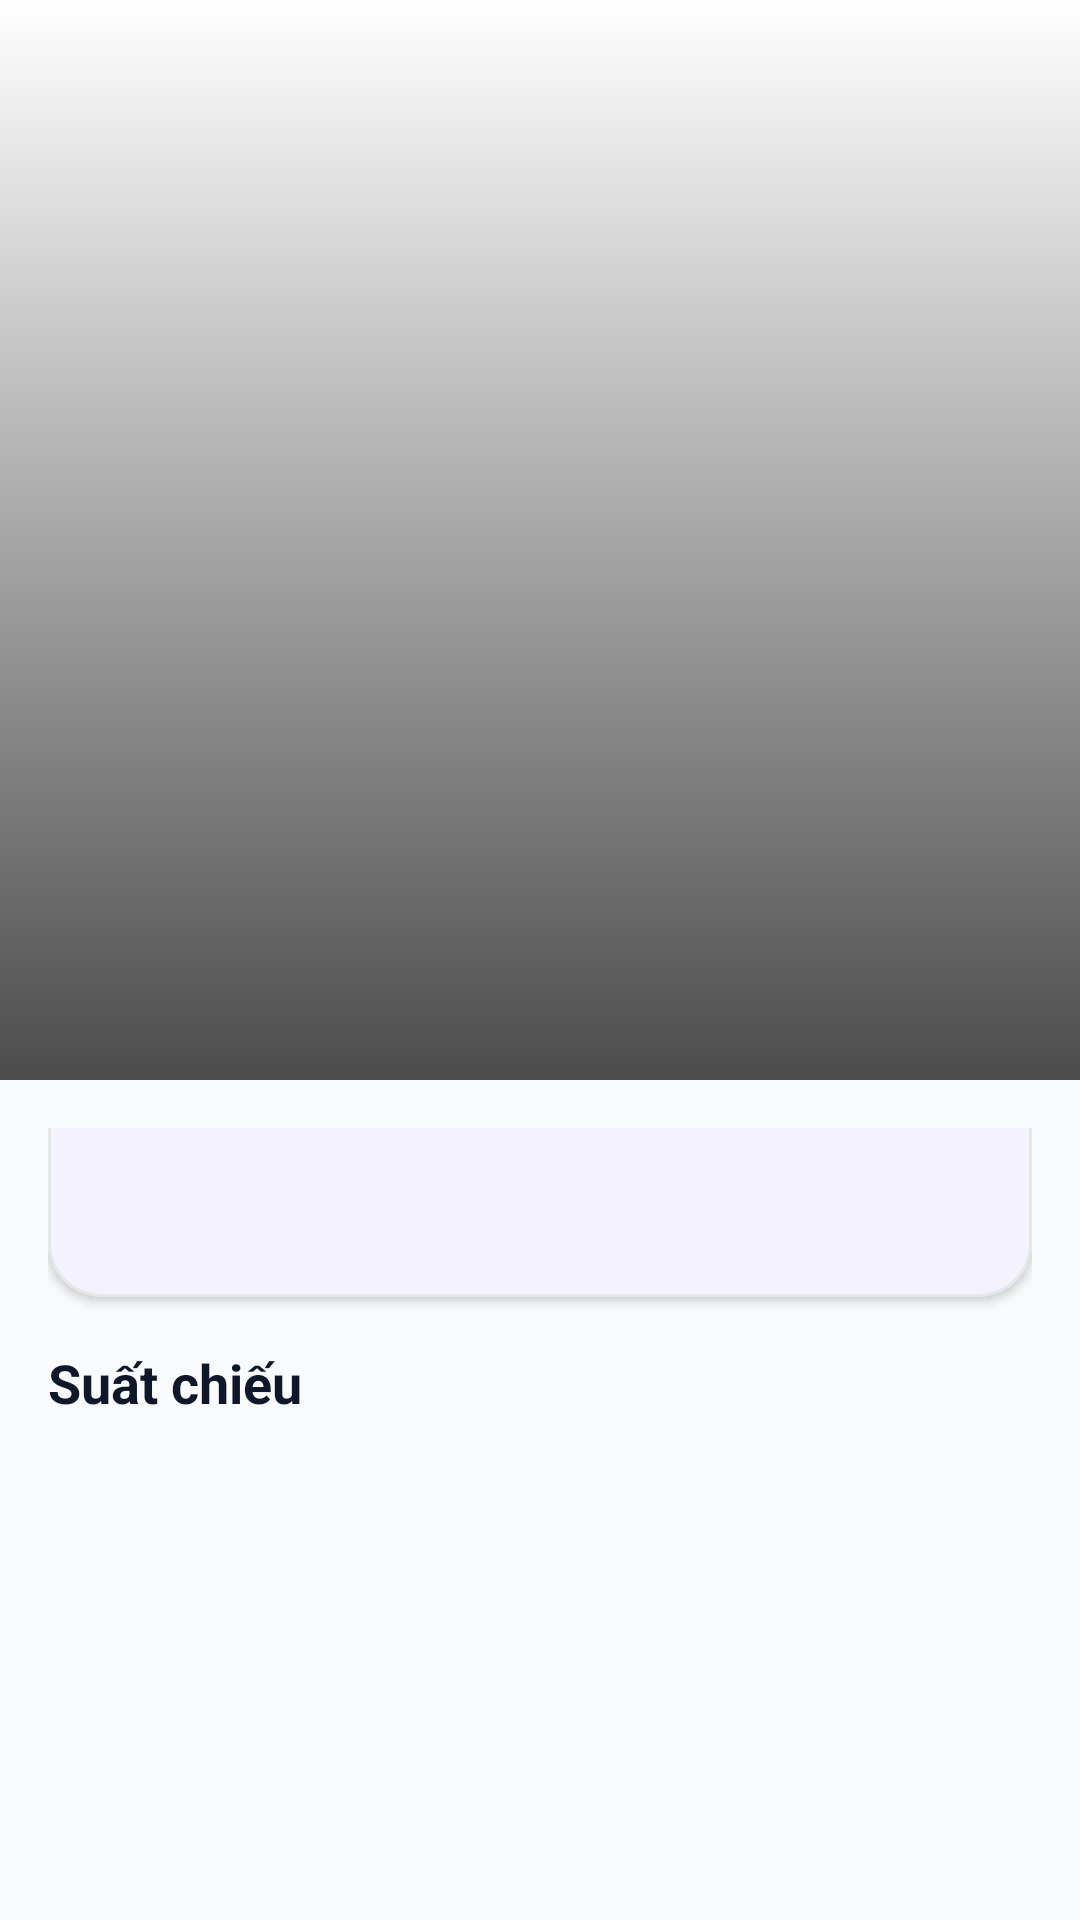

Here is an Android app screen rendered from its layout file. Give the layout XML and the strings, colors and styles it references.
<!-- AndroidManifest.xml: application theme Theme.Cinema -->
<!-- res/layout/activity_movie_detail.xml -->
<?xml version="1.0" encoding="utf-8"?>
<androidx.coordinatorlayout.widget.CoordinatorLayout
    xmlns:android="http://schemas.android.com/apk/res/android"
    xmlns:app="http://schemas.android.com/apk/res-auto"
    android:layout_width="match_parent"
    android:layout_height="match_parent"
    android:background="@color/md_theme_background">

    <com.google.android.material.appbar.AppBarLayout
        android:layout_width="match_parent"
        android:layout_height="360dp">

        <com.google.android.material.appbar.CollapsingToolbarLayout
            android:layout_width="match_parent"
            android:layout_height="match_parent"
            app:layout_scrollFlags="scroll|exitUntilCollapsed"
            app:titleEnabled="false"
            app:contentScrim="@color/md_theme_surface">

            <ImageView
                android:id="@+id/imgPoster"
                android:layout_width="match_parent"
                android:layout_height="match_parent"
                android:scaleType="centerCrop"
                app:layout_collapseMode="parallax" />

            <ImageView
                android:layout_width="match_parent"
                android:layout_height="match_parent"
                android:src="@drawable/overlay_bottom_gradient" />

            <com.google.android.material.appbar.MaterialToolbar
                android:id="@+id/toolbar"
                android:layout_width="match_parent"
                android:layout_height="?attr/actionBarSize"
                android:background="@android:color/transparent"
                app:layout_collapseMode="pin" />
        </com.google.android.material.appbar.CollapsingToolbarLayout>
    </com.google.android.material.appbar.AppBarLayout>

    <androidx.core.widget.NestedScrollView
        android:layout_width="match_parent"
        android:layout_height="match_parent"
        app:layout_behavior="@string/appbar_scrolling_view_behavior">

        <LinearLayout
            android:layout_width="match_parent"
            android:layout_height="wrap_content"
            android:orientation="vertical"
            android:padding="16dp">

            <com.google.android.material.card.MaterialCardView
                android:layout_width="match_parent"
                android:layout_height="wrap_content"
                android:translationY="-32dp"
                app:cardCornerRadius="18dp"
                app:cardElevation="2dp"
                app:strokeColor="@color/md_divider"
                app:strokeWidth="1dp">

                <LinearLayout
                    android:layout_width="match_parent"
                    android:layout_height="wrap_content"
                    android:orientation="vertical"
                    android:padding="16dp">

                    <TextView
                        android:id="@+id/tvTitle"
                        android:layout_width="match_parent"
                        android:layout_height="wrap_content"
                        android:textSize="22sp"
                        android:textStyle="bold"
                        android:textColor="@color/md_theme_onSurface" />

                    <TextView
                        android:id="@+id/tvDesc"
                        android:layout_width="match_parent"
                        android:layout_height="wrap_content"
                        android:layout_marginTop="8dp"
                        android:textColor="@color/md_theme_onSurface" />
                </LinearLayout>
            </com.google.android.material.card.MaterialCardView>

            <TextView
                android:id="@+id/labelShowtimes"
                android:layout_width="match_parent"
                android:layout_height="wrap_content"
                android:layout_marginTop="-16dp"
                android:text="Suất chiếu"
                android:textColor="@color/md_theme_onSurface"
                android:textSize="18sp"
                android:textStyle="bold" />

            <androidx.recyclerview.widget.RecyclerView
                android:id="@+id/rvShowtimes"
                android:layout_width="match_parent"
                android:layout_height="wrap_content"
                android:overScrollMode="never"
                android:nestedScrollingEnabled="false"
                android:layout_marginTop="8dp" />
        </LinearLayout>
    </androidx.core.widget.NestedScrollView>

</androidx.coordinatorlayout.widget.CoordinatorLayout>
<!-- resources referenced by this layout -->
<resources>
  <color name="md_divider">#E5E7EB</color>
  <color name="md_theme_background">#F9FAFB</color>
  <color name="md_theme_onSurface">#0F172A</color>
  <color name="md_theme_surface">#FFFFFF</color>
  <!-- drawable overlay_bottom_gradient (drawable) -->
  <?xml version="1.0" encoding="utf-8"?>
  <shape xmlns:android="http://schemas.android.com/apk/res/android">
      <gradient
          android:type="linear"
          android:angle="270"
          android:startColor="#00000000"
          android:endColor="#B3000000"/>
  </shape>
  <style name="Theme.Cinema" parent="Theme.Material3.Light.NoActionBar">
          <item name="colorPrimary">@color/md_theme_primary</item>
          <item name="colorOnPrimary">@color/md_theme_onPrimary</item>
          <item name="colorSecondary">@color/md_theme_secondary</item>
  
  
          <item name="android:windowBackground">@color/md_theme_background</item>
          <item name="android:statusBarColor">@color/md_theme_surface</item>
          <item name="android:navigationBarColor">@color/md_theme_surface</item>
  
  
          <item name="android:colorBackground">@color/md_theme_background</item>
          <item name="colorSurface">@color/md_theme_surface</item>
          <item name="colorOnSurface">@color/md_theme_onSurface</item>
  
  
          
          <item name="shapeAppearanceSmallComponent">@style/Shape.Radius12</item>
          <item name="shapeAppearanceMediumComponent">@style/Shape.Radius16</item>
          <item name="shapeAppearanceLargeComponent">@style/Shape.Radius24</item>
      </style>
  <color name="md_theme_primary">#6C5CE7</color>
  <color name="md_theme_onPrimary">#FFFFFF</color>
  <color name="md_theme_secondary">#FF7A59</color>
  <style name="Shape.Radius12">
          <item name="cornerFamily">rounded</item>
          <item name="cornerSize">12dp</item>
      </style>
  <style name="Shape.Radius16">
          <item name="cornerFamily">rounded</item>
          <item name="cornerSize">16dp</item>
      </style>
  <style name="Shape.Radius24">
          <item name="cornerFamily">rounded</item>
          <item name="cornerSize">24dp</item>
      </style>
</resources>
